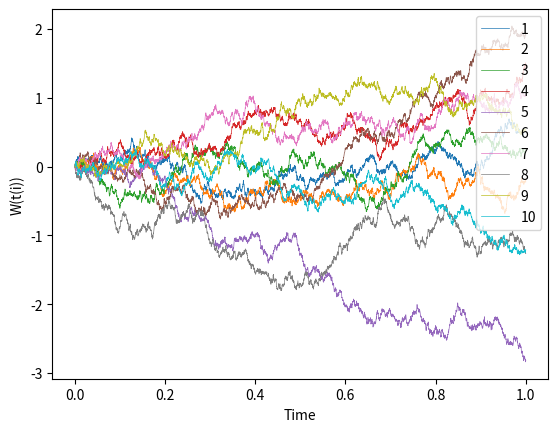

The matplotlib source for this figure:
# Aryan Rathee
# Roll No. 190123013


import math
import random
import matplotlib.pyplot as plt

values=[] # list to store the generated values, values[i] will keep track of the values of (i+1)th graph
for j in range(0,10):
	values.append([0]) # the value at t=0 is 0

time=[0] # this list will store the uniform time intervals on which value of W(t(i))s are computed
for i in range(0,5000):
	time.append(time[-1]+1/5000)


for j in range(0,10):
	# loop is till n/2 because in each iteration, we get 2 random variables
	for i in range(0,2500):
		# generating random variables with normal distribution from box-muller method
		u1=random.random()
		u2=random.random()

		R=math.sqrt(-2*math.log(u1))
		theta=2*math.pi*u2

		z1=R*math.cos(theta)
		z2=R*math.sin(theta)

		# value generated from the formula given in the question, once for z1 and then for z2
		w=values[j][-1]+math.sqrt(1/5000)*z1
		values[j].append(w)
		w=values[j][-1]+math.sqrt(1/5000)*z2
		values[j].append(w)

# plotting all the graphs in the same figure
for j in range(0,10):
	plt.plot(time, values[j], label=str(j+1), linewidth=0.5)

# plotting all the graphs in the same figure
plt.xlabel('Time')
plt.ylabel('W(t(i))')
plt.legend(loc='upper right')
plt.show()